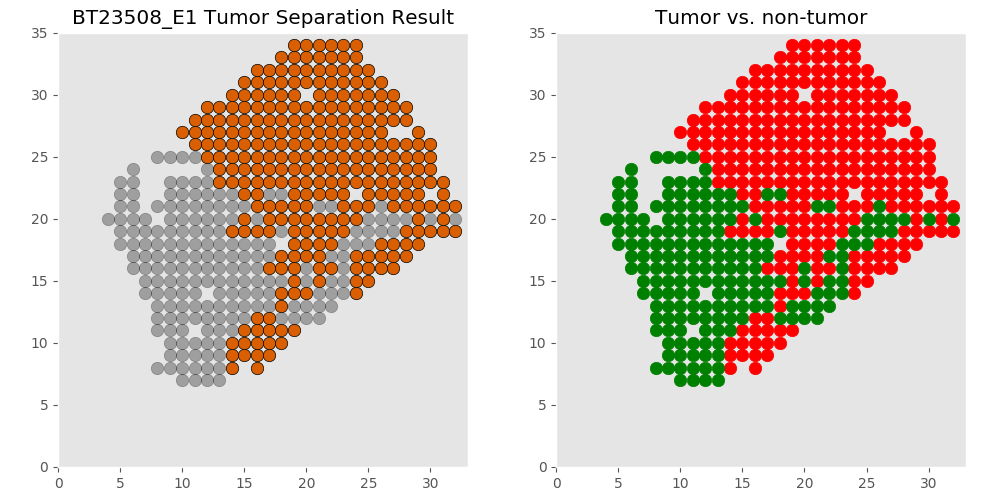

The file beside this chart, header and first rows:
xcoord	xcoord	ycoord	lab	tumor	tumor_id
E1_10_7	10	7	L1	non	non
E1_13_7	13	7	L2	non	non
E1_11_7	11	7	L3	non	non
E1_12_7	12	7	L4	non	non
E1_11_8	11	8	L5	non	non
E1_12_8	12	8	L6	non	non
E1_9_8	9	8	L7	non	non
E1_10_8	10	8	L8	non	non
E1_8_8	8	8	L9	non	non
E1_13_8	13	8	L10	non	non
E1_14_8	14	8	L11	tumor	T0
E1_16_8	16	8	L12	tumor	T0
E1_11_9	11	9	L13	non	non
E1_9_9	9	9	L14	non	non
E1_10_9	10	9	L15	non	non
E1_12_9	12	9	L16	non	non
E1_13_9	13	9	L17	non	non
E1_16_9	16	9	L18	tumor	T0
E1_17_9	17	9	L19	tumor	T0
E1_15_9	15	9	L20	tumor	T0
E1_14_9	14	9	L21	tumor	T0
E1_14_10	14	10	L22	tumor	T0
E1_11_10	11	10	L23	non	non
E1_16_10	16	10	L24	tumor	T0
E1_15_10	15	10	L25	tumor	T0
E1_18_10	18	10	L26	tumor	T0
E1_10_10	10	10	L27	non	non
E1_9_10	9	10	L28	non	non
E1_12_10	12	10	L29	non	non
E1_17_10	17	10	L30	tumor	T0
E1_13_10	13	10	L31	non	non
E1_8_11	8	11	L32	non	non
E1_9_11	9	11	L33	non	non
E1_19_11	19	11	L34	tumor	T0
E1_10_11	10	11	L35	non	non
E1_12_11	12	11	L36	non	non
E1_15_11	15	11	L37	tumor	T0
E1_13_11	13	11	L38	non	non
E1_18_11	18	11	L39	tumor	T0
E1_14_11	14	11	L40	non	non
E1_16_11	16	11	L41	tumor	T0
E1_17_11	17	11	L42	tumor	T0
E1_20_12	20	12	L43	non	non
E1_21_12	21	12	L44	non	non
E1_8_12	8	12	L45	non	non
E1_19_12	19	12	L46	non	non
E1_9_12	9	12	L47	non	non
E1_11_12	11	12	L48	non	non
E1_16_12	16	12	L49	tumor	T0
E1_18_12	18	12	L50	non	non
E1_14_12	14	12	L51	non	non
E1_17_12	17	12	L52	tumor	T0
E1_10_12	10	12	L53	non	non
E1_12_12	12	12	L54	non	non
E1_15_12	15	12	L55	non	non
E1_13_12	13	12	L56	non	non
E1_22_13	22	13	L57	non	non
E1_21_13	21	13	L58	non	non
E1_11_13	11	13	L59	non	non
E1_9_13	9	13	L60	non	non
... 411 more rows
